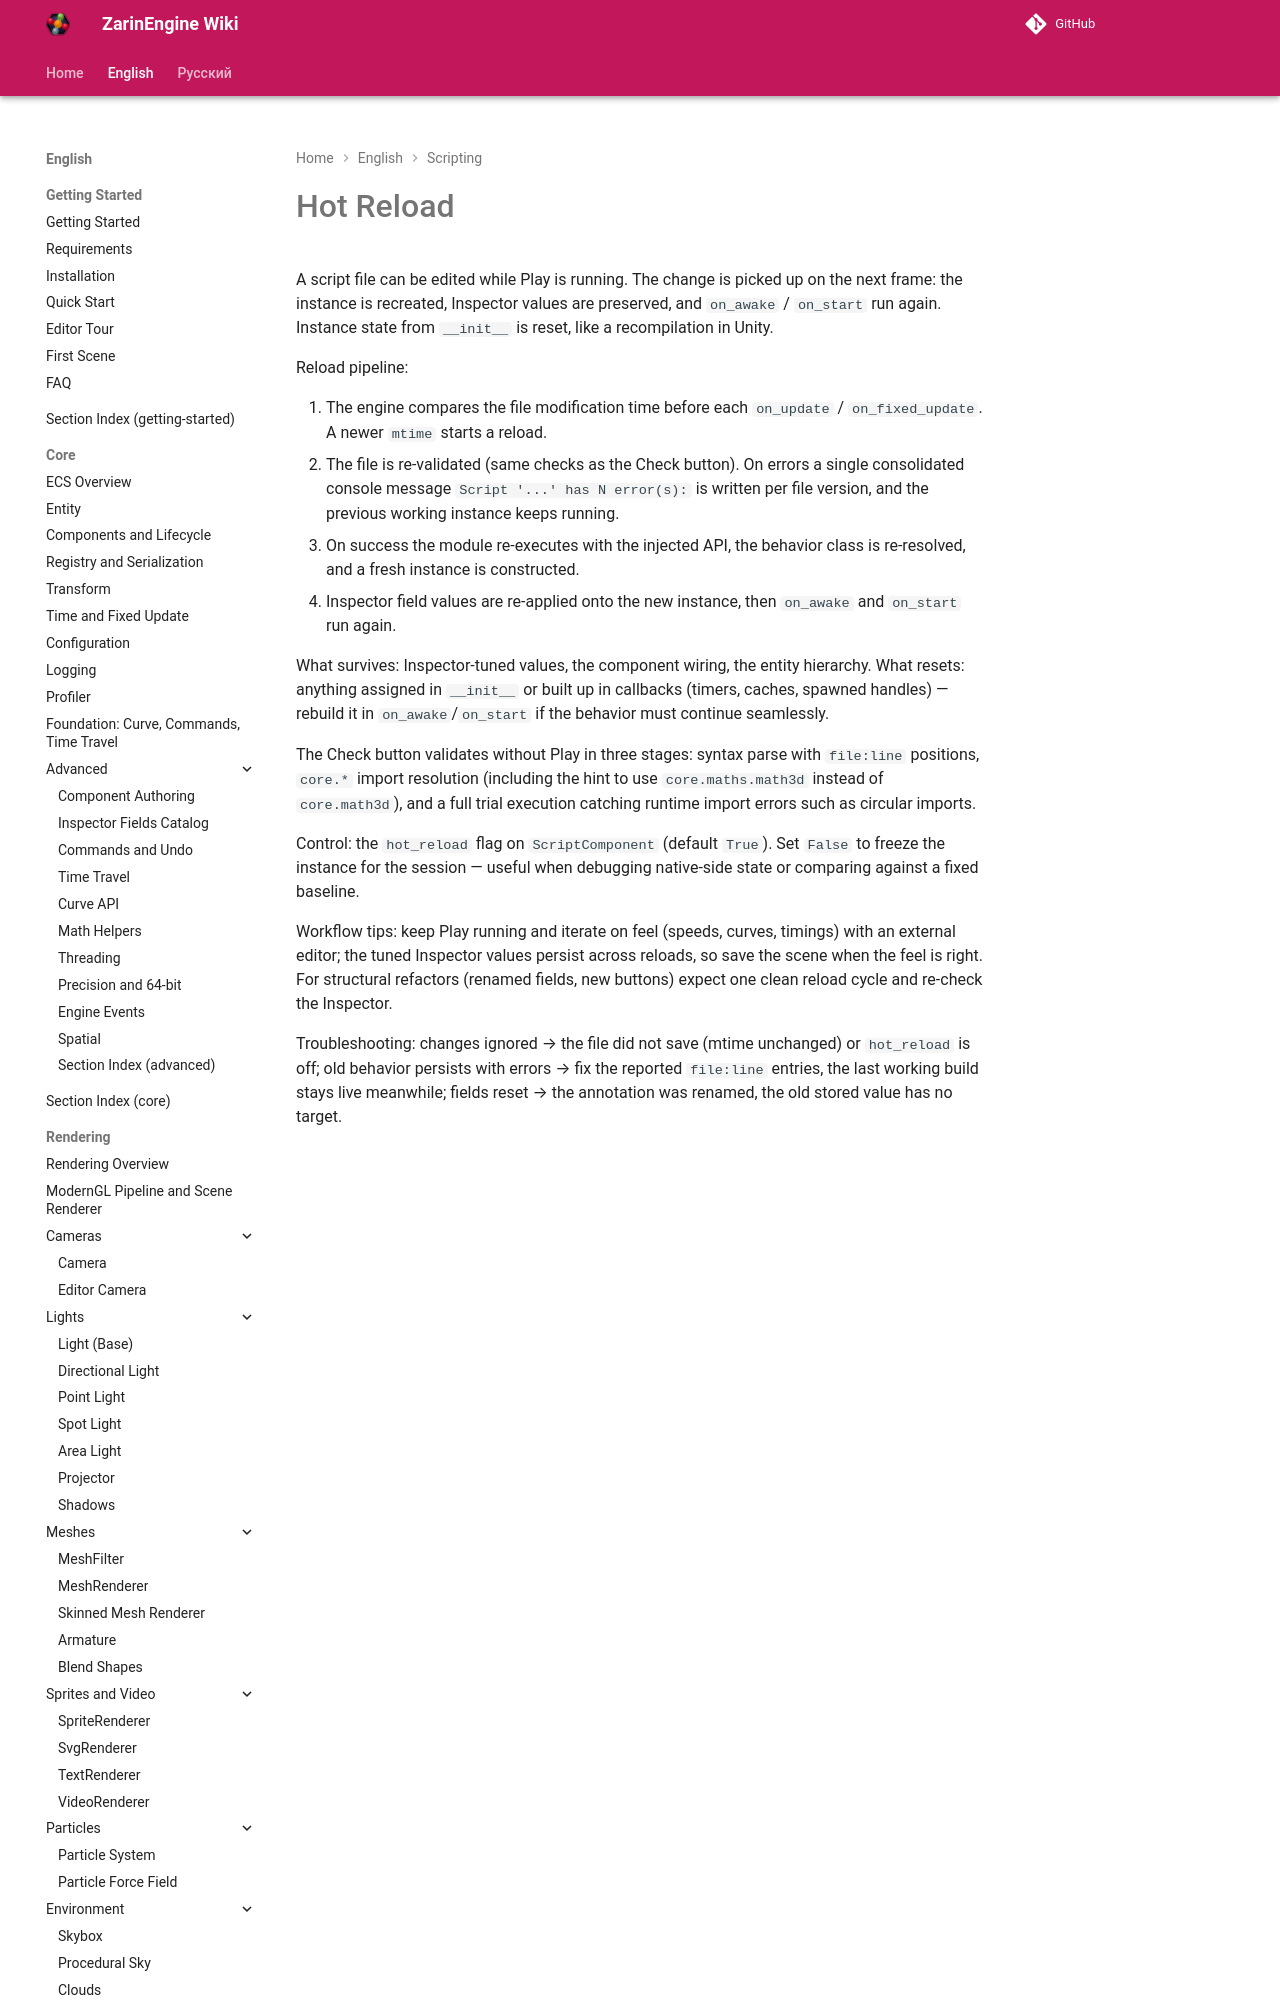

repository: EgorKonstrukt/ZarinEngineWiki · page: en/scripting/hot-reload/index.html · generator: mkdocs

# Hot Reload

A script file can be edited while Play is running. The change is picked up on the next frame: the instance is recreated, Inspector values are preserved, and `on_awake` / `on_start` run again. Instance state from `__init__` is reset, like a recompilation in Unity.

Reload pipeline:
